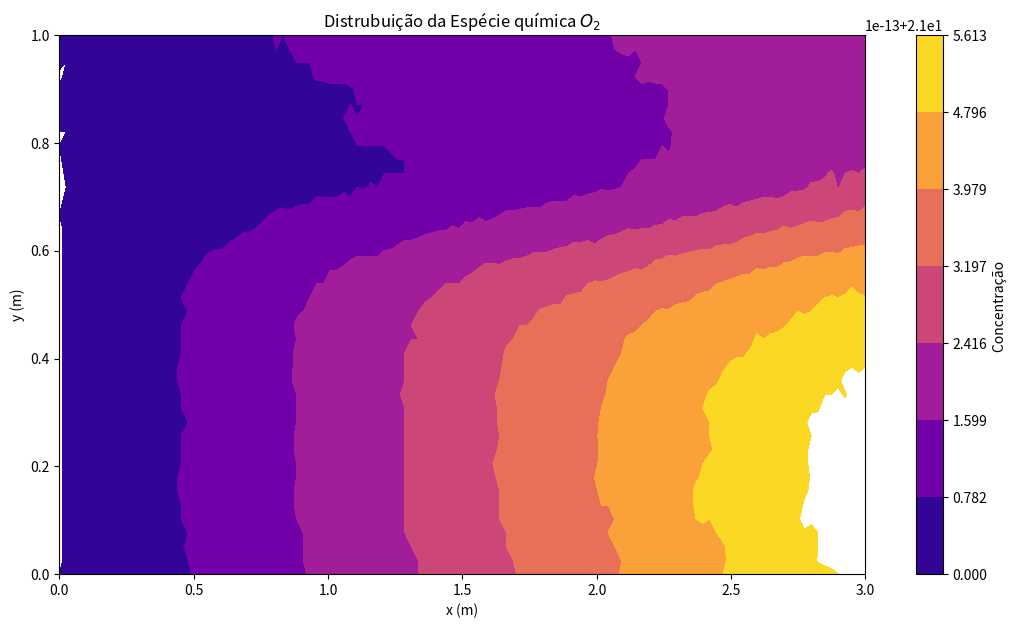

Here is the Python script that generated this plot:
import math
import numpy as np
#import pandas as pd
import matplotlib.pyplot as plt
import time

########################################
############## PARÂMETROS ##############
########################################


# Propriedades do Fluido (AR)
rho = 1.1769  # kg/m^3
T = 300  # K
mu = 1.85*10**(-5) # Pa . s
Do2_ar = 2.015*10**(-5) # m^2 / s
r = 0 # kg / m^3 . s

# Condições iniciais
Re = 100
Cw = 21

# Parâmetros da Barra
Lx = 3  # m
Ly = 1  # m

# Parâmetros da simulação
nx = 120
ny = 40
N = nx * ny

dx = Lx/(nx - 1)
dy = Ly/(ny - 1)

A = np.zeros((N, N))
B = np.zeros(N)

x = np.linspace(0, Lx , nx)
y = np.linspace(0, Ly, ny)
X, Y = np.meshgrid(x, y)

# Termos da velocidade
Ue = Re * mu / (rho * Ly)
Uw = Re * mu / (rho * Ly)
Un = 0
Us = 0

Fe = rho*Ue*dy
Fw = rho*Uw*dy
Fn = rho*Un*dx
Fs = rho*Us*dx

########################################
############## EXPLÍCITO ###############
########################################

def Gauss_Seidel_com_relaxamento(A, b, Lambda, x0, Eppara, maxit):
    ne = len(b)
    x = np.zeros(ne) if x0 is None else np.array(x0)

    iter = 0
    Epest = np.linspace(100,100,ne)

    while np.max(Epest) >= Eppara and iter <= maxit:
        x_old = np.copy(x)

        for i in range(ne):
            sum1 = np.dot(A[i, :i], x[:i])
            sum2 = np.dot(A[i, i + 1:], x_old[i + 1:])
            x[i] = (b[i] - sum1 - sum2) / A[i, i]

        # Critério de parada
        Epest = np.abs((x - x_old) / x) * 100

        iter += 1

        # Relaxamento
        x = Lambda*x + (1-Lambda)*x_old

    return x

def Gauss_Seidel(A, b, x0, Eppara, maxit):
    ne = len(b)
    x = np.zeros(ne) if x0 is None else np.array(x0)
    iter = 0
    Epest = np.linspace(100,100,ne)

    while np.max(Epest) >= Eppara and iter <= maxit:
        x_old = np.copy(x)

        for i in range(ne):
            sum1 = np.dot(A[i, :i], x[:i])
            sum2 = np.dot(A[i, i + 1:], x_old[i + 1:])
            x[i] = (b[i] - sum1 - sum2) / A[i, i]

        # Critério de parada
        Epest = np.abs((x - x_old) / x) * 100

        iter += 1

    return x

def scarvorought(n):
    return 0.5 * 10 ** (2-n)



################ MONTAGEM DA MATRIZ ################

# Central
for i in range(1, ny - 1):
    for m in range(i * nx + 1, (i + 1) * nx - 1):
        Wp = Fe/2 - Fw/2 + Fn/2 - Fs/2 + 2*rho*Do2_ar*dy/dx + 2*rho*Do2_ar*dx/dy
        Ww = -Fw/2 - rho*Do2_ar*dy/dx
        We = Fe/2 - rho*Do2_ar*dy/dx
        Ws = -Fs/2 - rho*Do2_ar*dx/dy
        Wn = Fn/2 - rho*Do2_ar*dx/dy
        S = 0

        A[m, m] = Wp
        A[m, m - 1] = Ww
        A[m, m + 1] = We
        A[m, m + nx] = Wn
        A[m, m - nx] = Ws
        B[m] = S

# Canto Inferior Esquerdo
m = 0
Wp = Fe/2 + Fn/2 + rho*Do2_ar*dy/dx + rho*Do2_ar*dy/(dx) + rho*Do2_ar*dx/dy
We = Fe/2 - rho*Do2_ar*dy/dx
Wn = Fn/2 - rho*Do2_ar*dx/dy
S = Fw*Cw + rho*Do2_ar*dy/(dx)*Cw

A[m, m] = Wp
A[m, m + 1] = We
A[m, m + nx] = Wn
B[m] = S



# Fronteira Sul
for m in range(1, nx - 1):
    Wp = Fe/2 - Fw/2 + Fn/2 + 2*rho*Do2_ar*dy/dx + rho*Do2_ar*dx/dy
    Ww = -Fw/2 - rho*Do2_ar*dy/dx
    We = Fe/2 - rho*Do2_ar*dy/dx
    Wn = Fn/2 - rho*Do2_ar*dx/dy
    S = 0

    A[m, m] = Wp
    A[m, m - 1] = Ww
    A[m, m + 1] = We
    A[m, m + nx] = Wn
    B[m] = S

# Canto Inferior Direito
m = nx - 1
Wp = Fe - Fw/2 + Fn/2 + rho*Do2_ar*dy/dx + rho*Do2_ar*dx/dy
Ww = -Fw/2 - rho*Do2_ar*dy/dx
Wn = Fn/2 - rho*Do2_ar*dx/dy
S = 0

A[m, m] = Wp
A[m, m - 1] = Ww
A[m, m + nx] = Wn
B[m] = S

# Fronteira Oeste
for m in range(nx, (ny - 2) * nx + 1, nx):
    Wp = Fe/2 + Fn/2 - Fs/2 + rho*Do2_ar*dy/dx + rho*Do2_ar*dy/(dx) + rho*Do2_ar*dx/dy + rho*Do2_ar*dx/dy
    We = Fe/2 - rho*Do2_ar*dy/dx
    Wn = Fn/2 - rho*Do2_ar*dx/dy
    Ws = -Fs/2 - rho*Do2_ar*dx/dy
    S = Fw*Cw + rho*Do2_ar*dy/(dx)*Cw

    A[m, m] = Wp
    A[m, m + 1] = We
    A[m, m - nx] = Ws
    A[m, m + nx] = Wn
    B[m] = S

# Fronteira Leste
for m in range(2 * nx - 1, (ny - 1) * nx, nx):
    Wp = Fe - Fw/2 + Fn/2 - Fs/2 + rho*Do2_ar*dy/dx + 2*rho*Do2_ar*dx/dy
    Ww = -Fw/2 - rho*Do2_ar*dy/dx
    Wn = Fn/2 - rho*Do2_ar*dx/dy
    Ws = -Fs/2 - rho*Do2_ar*dx/dy
    S = 0

    A[m, m] = Wp
    A[m, m - 1] = Ww
    A[m, m + nx] = Wn
    A[m, m - nx] = Ws
    B[m] = S

# Canto Superior Esquerdo
m = (ny - 1) * nx
Wp = Fe/2 - Fs/2 + rho*Do2_ar*dy/dx + rho*Do2_ar*dy/(dx) + rho*Do2_ar*dx/dy
We = Fe/2 - rho*Do2_ar*dy/dx
Ws = -Fs/2 - rho*Do2_ar*dx/dy
S = Fw*Cw + rho*Do2_ar*dy/(dx)*Cw

A[m, m] = Wp
A[m, m + 1] = We
A[m, m - nx] = Ws
B[m] = S

# Fronteira Norte
for m in range((ny - 1) * nx + 1, ny * nx - 1):
    Wp = Fe / 2 - Fw / 2 - Fs / 2 + 2 * rho * Do2_ar * dy / dx + rho * Do2_ar * dx / dy
    Ww = -Fw / 2 - rho * Do2_ar * dy / dx
    We = Fe / 2 - rho * Do2_ar * dy / dx
    Ws = -Fs / 2 - rho * Do2_ar * dx / dy
    S = 0

    A[m, m] = Wp
    A[m, m - 1] = Ww
    A[m, m + 1] = We
    A[m, m - nx] = Ws
    B[m] = S

# Canto Superior Direito
m = ny * nx - 1
Wp = Fe - Fw/2 - Fs/2 + rho*Do2_ar*dy/dx + rho*Do2_ar*dx/dy
Ww = -Fw/2 - rho*Do2_ar*dy/dx
Ws = -Fs/2 - rho*Do2_ar*dx/dy
S = 0

A[m, m] = Wp
A[m, m - 1] = Ww
A[m, m - nx] = Ws
B[m] = S

# Termo fonte (apenas na região central do queimador)
for i in range(nx):
    for m in range(ny):
        x_pos = i * dx
        y_pos = m * dy
        if (Lx / 2 - Lx / 20 <= x_pos <= Lx / 2 + Lx / 20) and (Lx / 2 - Lx / 20 <= y_pos <= Lx / 2 + Lx / 20):
            B[m] = -r * dx * dy / rho


x0 = np.ones(N)
Eppara = scarvorought(12)
Lambda = 1
W = np.linalg.solve(A, B)
index = np.arange(N).reshape(ny,nx)
XYW = np.zeros((ny, nx))
for i in range(ny):
        XYW[(ny-1)-i, :] = W[index[i, :]]

fig, ax = plt.subplots(figsize=(13, 7))
c = ax.contourf(X, Y, XYW, cmap='plasma')
fig.colorbar(c, ax=ax, label=r'Concentração ')
ax.set_xlabel('x (m)')
ax.set_ylabel('y (m)')
plt.title(r'Distrubuição da Espécie química $O_2$')
plt.show()
print('A')